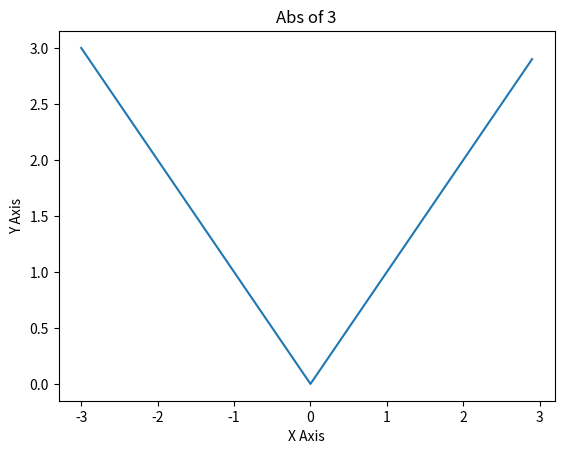

Reproduce this figure in Python.
#
# MIT License
#
# Copyright (C) 2021 <FacuFalcone - CaidevOficial>
#
# Permission is hereby granted, free of charge, to any person obtaining a copy
# of this software and associated documentation files (the "Software"), to deal
# in the Software without restriction, including without limitation the rights
# to use, copy, modify, merge, publish, distribute, sublicense, and/or sell
# copies of the Software, and to permit persons to whom the Software is
# furnished to do so, subject to the following conditions:
# 
# The above copyright notice and this permission notice shall be included in all
# copies or substantial portions of the Software.
# 
# THE SOFTWARE IS PROVIDED "AS IS", WITHOUT WARRANTY OF ANY KIND, EXPRESS OR
# IMPLIED, INCLUDING BUT NOT LIMITED TO THE WARRANTIES OF MERCHANTABILITY,
# FITNESS FOR A PARTICULAR PURPOSE AND NONINFRINGEMENT. IN NO EVENT SHALL THE
# AUTHORS OR COPYRIGHT HOLDERS BE LIABLE FOR ANY CLAIM, DAMAGES OR OTHER
# LIABILITY, WHETHER IN AN ACTION OF CONTRACT, TORT OR OTHERWISE, ARISING FROM,
# OUT OF OR IN CONNECTION WITH THE SOFTWARE OR THE USE OR OTHER DEALINGS IN THE
# SOFTWARE.
#
# You should have received a copy of the MIT license
# along with this program.  If not, see <https://opensource.org/licenses/MIT>.
#
# [redacted]

import matplotlib.pyplot as plt
import numpy as np

def graphic_line(first, to, x_label, y_label, title):
    """
    Function that graphic an ABS function.
    :param first: First point of the function.
    :param to: Last point of the function.
    :param x_label: Label of the X axis.
    :param y_label: Label of the Y axis.
    :param title: Title of the graphic.
    :return: Graphic of the ABS function.
    """
    interval = np.arange(first, to, 0.1)
    yAxis = np.abs(interval)

    plt.plot(interval, yAxis)
    plt.xlabel(x_label)
    plt.ylabel(y_label)
    plt.title(title)
    plt.show()

if __name__ == "__main__":
    graphic_line(-3, 3, "X Axis", "Y Axis", "Abs of 3")